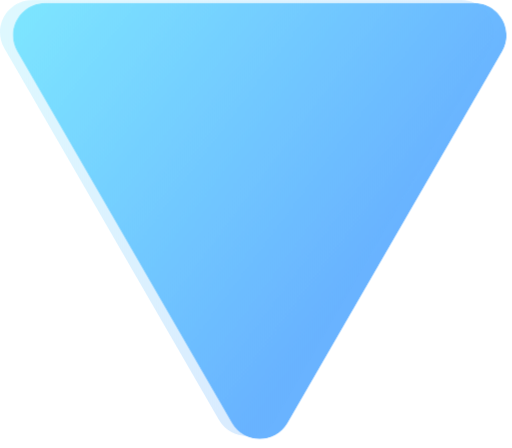
t = 0.00 s
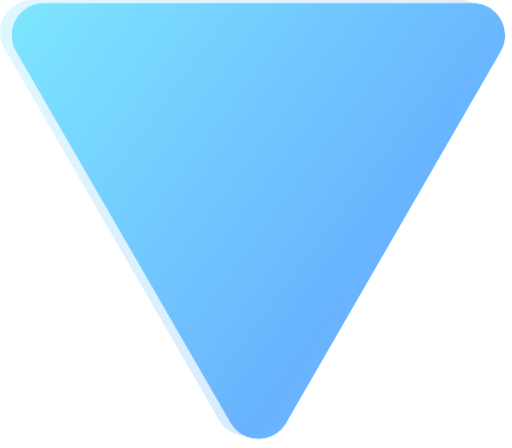
t = 1.00 s
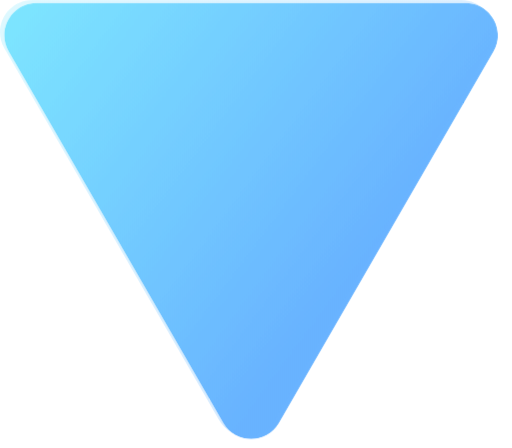
t = 3.00 s
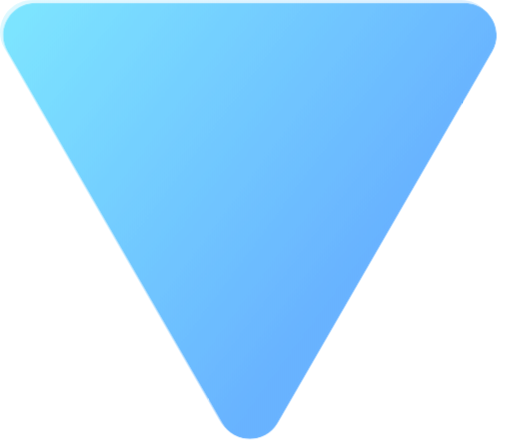
t = 4.00 s
t = 5.00 s: frame unchanged from t = 3.00 s, image omitted
t = 7.00 s: frame unchanged from t = 1.00 s, image omitted

The animated SVG that drew these frames (rendered in a browser with its animation timeline set to each time). Animation: 4 CSS @keyframes rules; one cycle of 8.00 s, repeats indefinitely.

<svg viewBox="0 0 590 516" version="1.1" xmlns="http://www.w3.org/2000/svg" xmlns:xlink="http://www.w3.org/1999/xlink" id="el_hNA9zugxc"><style>@-webkit-keyframes el_PsXJKJcOAw_fNPe0IOKM_Animation{0%{-webkit-transform: translate(0px, 0px) translate(0px, 0px) translate(15px, 0px);transform: translate(0px, 0px) translate(0px, 0px) translate(15px, 0px);}50%{-webkit-transform: translate(0px, 0px) translate(0px, 0px) translate(-15px, 0px);transform: translate(0px, 0px) translate(0px, 0px) translate(-15px, 0px);}100%{-webkit-transform: translate(0px, 0px) translate(0px, 0px) translate(15px, 0px);transform: translate(0px, 0px) translate(0px, 0px) translate(15px, 0px);}}@keyframes el_PsXJKJcOAw_fNPe0IOKM_Animation{0%{-webkit-transform: translate(0px, 0px) translate(0px, 0px) translate(15px, 0px);transform: translate(0px, 0px) translate(0px, 0px) translate(15px, 0px);}50%{-webkit-transform: translate(0px, 0px) translate(0px, 0px) translate(-15px, 0px);transform: translate(0px, 0px) translate(0px, 0px) translate(-15px, 0px);}100%{-webkit-transform: translate(0px, 0px) translate(0px, 0px) translate(15px, 0px);transform: translate(0px, 0px) translate(0px, 0px) translate(15px, 0px);}}@-webkit-keyframes el_Dx6T0QUrAR_BoR7cpw5-_Animation{0%{-webkit-transform: translate(0px, 0px) scale(0.38, 0.38) translate(0px, 0px);transform: translate(0px, 0px) scale(0.38, 0.38) translate(0px, 0px);}100%{-webkit-transform: translate(0px, 0px) scale(0.38, 0.38) translate(0px, 0px);transform: translate(0px, 0px) scale(0.38, 0.38) translate(0px, 0px);}}@keyframes el_Dx6T0QUrAR_BoR7cpw5-_Animation{0%{-webkit-transform: translate(0px, 0px) scale(0.38, 0.38) translate(0px, 0px);transform: translate(0px, 0px) scale(0.38, 0.38) translate(0px, 0px);}100%{-webkit-transform: translate(0px, 0px) scale(0.38, 0.38) translate(0px, 0px);transform: translate(0px, 0px) scale(0.38, 0.38) translate(0px, 0px);}}#el_hNA9zugxc *{-webkit-animation-duration: 8s;animation-duration: 8s;-webkit-animation-iteration-count: infinite;animation-iteration-count: infinite;-webkit-animation-timing-function: cubic-bezier(0, 0, 1, 1);animation-timing-function: cubic-bezier(0, 0, 1, 1);}#el_Dx6T0QUrAR{stroke: none;stroke-width: 1;fill: none;}#el_OMcNBXvjcj{-webkit-transform: translate(-2149px, -236px);transform: translate(-2149px, -236px);}#el_dbRKG6JmMB{-webkit-transform: translate(2149px, 236px);transform: translate(2149px, 236px);}#el_PsXJKJcOAw{-webkit-transform: translate(24px, 9px);transform: translate(24px, 9px);}#el_8cyUifUqp4{fill: url(#linearGradient-3);}#el_Itt4sXv39-{opacity: 0.25;fill: url(#linearGradient-3);}#el_Dx6T0QUrAR_BoR7cpw5-{-webkit-animation-name: el_Dx6T0QUrAR_BoR7cpw5-_Animation;animation-name: el_Dx6T0QUrAR_BoR7cpw5-_Animation;-webkit-transform: translate(0px, 0px) scale(0.38, 0.38) translate(0px, 0px);transform: translate(0px, 0px) scale(0.38, 0.38) translate(0px, 0px);}#el_PsXJKJcOAw_fNPe0IOKM{-webkit-animation-name: el_PsXJKJcOAw_fNPe0IOKM_Animation;animation-name: el_PsXJKJcOAw_fNPe0IOKM_Animation;-webkit-transform: translate(0px, 0px) translate(0px, 0px) translate(15px, 0px);transform: translate(0px, 0px) translate(0px, 0px) translate(15px, 0px);-webkit-animation-timing-function: cubic-bezier(0.42, 0, 0.58, 1);animation-timing-function: cubic-bezier(0.42, 0, 0.58, 1);}</style>
    <!-- Generator: Sketch 52.3 (67297) - http://www.bohemiancoding.com/sketch -->
    <title>Group</title>
    <desc>Created with Sketch.</desc>
    <defs>
        <path d="M97.8331891,0 C40.8779101,0 0.100097151,46.6913375 0,97.6297502 L0,97.9593915 C0.0235522709,114.17068 4.17169598,130.802851 13.2334322,146.490245 L663.900243,1273.16894 C682.636075,1305.61212 715.370787,1321.88816 748.155548,1322 L748.841508,1322 C781.629213,1321.88816 814.363925,1305.61212 833.099757,1273.16894 L1483.76657,146.490245 C1492.8283,130.796964 1496.97645,114.158907 1497,97.9417321 L1497,97.6356366 C1496.90579,46.6913375 1456.12503,0 1399.16681,0 L97.8331891,0 Z" id="path-1"/>
        <linearGradient x1="0.883971928%" y1="3.69370172%" x2="77.383624%" y2="53.6936635%" id="linearGradient-3">
            <stop stop-color="#7EE6FF" offset="0%"/>
            <stop stop-color="#69B3FF" offset="100%"/>
        </linearGradient>
    </defs>
    <g id="el_Dx6T0QUrAR_BoR7cpw5-" data-animator-group="true" data-animator-type="2"><g id="el_Dx6T0QUrAR" fill-rule="evenodd">
        <g id="el_OMcNBXvjcj">
            <g id="el_dbRKG6JmMB">
                <g id="el_PsXJKJcOAw_fNPe0IOKM" data-animator-group="true" data-animator-type="0"><g id="el_PsXJKJcOAw">
                    <g id="el_oOaS35KZrp">
                        <mask id="mask-2" fill="white">
                            <use xlink:href="#path-1"/>
                        </mask>
                        <g id="el_94k9_VHDJw"/>
                        <path d="M97.8331891,0 C40.8779101,0 0.100097151,46.6913375 0,97.6297502 L0,97.9593915 C0.0235522709,114.17068 4.17169598,130.802851 13.2334322,146.490245 L663.900243,1273.16894 C682.636075,1305.61212 715.370787,1321.88816 748.155548,1322 L748.841508,1322 C781.629213,1321.88816 814.363925,1305.61212 833.099757,1273.16894 L1483.76657,146.490245 C1492.8283,130.796964 1496.97645,114.158907 1497,97.9417321 L1497,97.6356366 C1496.90579,46.6913375 1456.12503,0 1399.16681,0 L97.8331891,0 Z" id="el_8cyUifUqp4" fill-rule="evenodd" mask="url(#mask-2)"/>
                    </g>
                </g></g>
                <g id="el_Itt4sXv39-">
                    <path d="M97.8331891,0 C40.8779101,0 0.100097151,46.6913375 0,97.6297502 L0,97.9593915 C0.0235522709,114.17068 4.17169598,130.802851 13.2334322,146.490245 L663.900243,1273.16894 C682.636075,1305.61212 715.370787,1321.88816 748.155548,1322 L748.841508,1322 C781.629213,1321.88816 814.363925,1305.61212 833.099757,1273.16894 L1483.76657,146.490245 C1492.8283,130.796964 1496.97645,114.158907 1497,97.9417321 L1497,97.6356366 C1496.90579,46.6913375 1456.12503,0 1399.16681,0 L97.8331891,0 Z" id="el_vMxDoWURqK"/>
                </g>
            </g>
        </g>
    </g></g>
</svg>